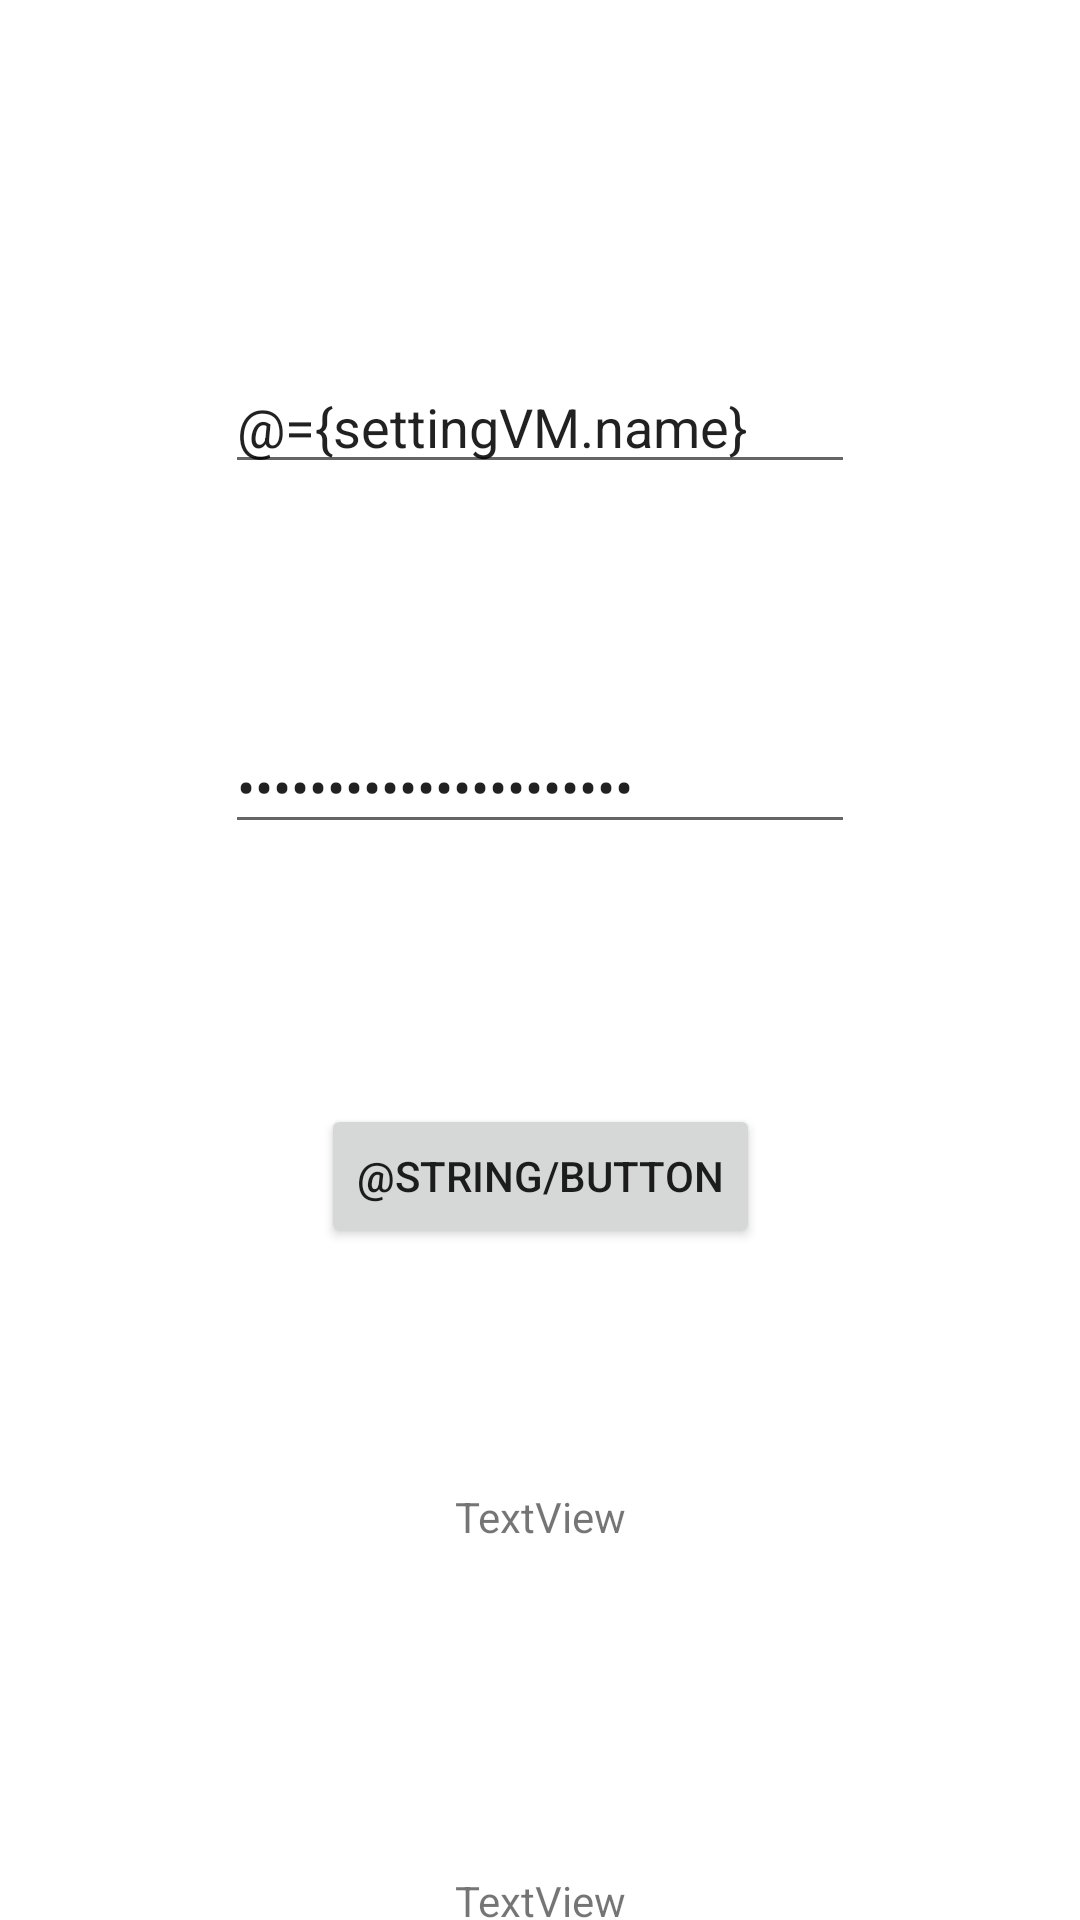

Write the Android layout XML for this screen, with the resource values it uses.
<!-- AndroidManifest.xml: application theme Theme.NavigationComponentTest -->
<!-- res/layout/fragment_setting.xml -->
<?xml version="1.0" encoding="utf-8"?>
<layout xmlns:android="http://schemas.android.com/apk/res/android"
    xmlns:app="http://schemas.android.com/apk/res-auto"
    xmlns:tools="http://schemas.android.com/tools">


        <data>
            <variable
                name="settingVM"
                type="com.example.navigationcomponenttest.SettingViewModel" />

        </data>


<androidx.constraintlayout.widget.ConstraintLayout
    android:layout_width="match_parent"
    android:layout_height="match_parent"
    tools:context=".Setting">

    


    <TextView
        android:id="@+id/textView2"
        android:layout_width="wrap_content"
        android:layout_height="wrap_content"
        android:layout_marginTop="128dp"
        android:text="TextView"
        app:layout_constraintEnd_toEndOf="@+id/button2"
        app:layout_constraintStart_toStartOf="@+id/button2"
        app:layout_constraintTop_toTopOf="@+id/button2" />

    <EditText
        android:id="@+id/editTextText"
        android:layout_width="wrap_content"
        android:layout_height="wrap_content"
        android:layout_marginTop="120dp"
        android:ems="10"
        android:inputType="text"
        android:text="@={settingVM.name}"
        app:layout_constraintEnd_toEndOf="parent"
        app:layout_constraintStart_toStartOf="parent"
        app:layout_constraintTop_toTopOf="parent" />

    <EditText
        android:id="@+id/editTextTextPassword"
        android:layout_width="wrap_content"
        android:layout_height="wrap_content"
        android:layout_marginTop="120dp"
        android:ems="10"
        android:inputType="textPassword"
        android:text="@={settingVM.password}"
        app:layout_constraintEnd_toEndOf="@+id/editTextText"
        app:layout_constraintStart_toStartOf="@+id/editTextText"
        app:layout_constraintTop_toTopOf="@+id/editTextText" />

    <Button
        android:id="@+id/button2"
        android:layout_width="wrap_content"
        android:layout_height="wrap_content"
        android:layout_marginTop="128dp"
        android:text="@string/button"
        app:layout_constraintEnd_toEndOf="@+id/editTextTextPassword"
        app:layout_constraintStart_toStartOf="@+id/editTextTextPassword"
        app:layout_constraintTop_toTopOf="@+id/editTextTextPassword" />

    <TextView
        android:id="@+id/textView3"
        android:layout_width="wrap_content"
        android:layout_height="wrap_content"
        android:layout_marginTop="128dp"
        android:text="TextView"
        app:layout_constraintBottom_toBottomOf="parent"
        app:layout_constraintEnd_toEndOf="@+id/textView2"
        app:layout_constraintStart_toStartOf="@+id/textView2"
        app:layout_constraintTop_toTopOf="@+id/textView2"
        app:layout_constraintVertical_bias="0.0" />
</androidx.constraintlayout.widget.ConstraintLayout>
</layout>
<!-- resources referenced by this layout -->
<resources>
  <style name="Theme.NavigationComponentTest" parent="Theme.MaterialComponents.DayNight.DarkActionBar">
          
          <item name="colorPrimary">@color/purple_500</item>
          <item name="colorPrimaryVariant">@color/purple_700</item>
          <item name="colorOnPrimary">@color/white</item>
          
          <item name="colorSecondary">@color/teal_200</item>
          <item name="colorSecondaryVariant">@color/teal_700</item>
          <item name="colorOnSecondary">@color/black</item>
          
          <item name="android:statusBarColor">?attr/colorPrimaryVariant</item>
          
      </style>
  <!-- not gathered from this repository: default colours our renderer supplied (Android Studio template values) -->
  <color name="purple_500">#FF6200EE</color>
  <color name="purple_700">#FF3700B3</color>
  <color name="teal_200">#FF03DAC5</color>
  <color name="teal_700">#FF018786</color>
  <color name="black">#FF000000</color>
  <color name="white">#FFFFFFFF</color>
</resources>
